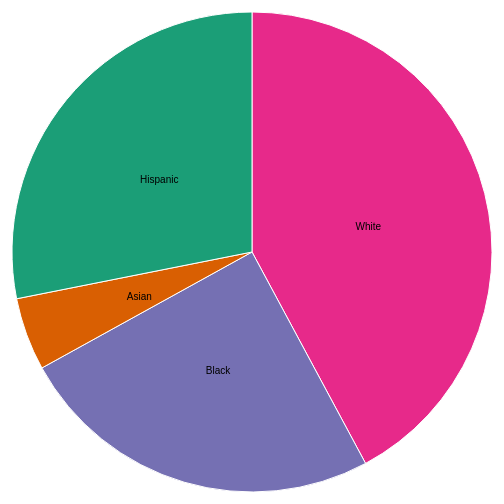
D3 v3 page, settled after 360 driven frames (6 s of simulated time); the page loaded 1 data file(s).



    var width = 960,
            height = 500,
            radius = Math.min(width, height) / 2;

    var color = d3.scale.ordinal()
            .range(["#e7298a", "#7570b3", "#d95f02", "#1b9e77"]);

    var arc = d3.svg.arc()
            .outerRadius(radius - 10)
            .innerRadius(0);

    var pie = d3.layout.pie()
            .sort(null)
            .value(function(d) { return d.year; });

    var svg = d3.select("body").append("svg")
            .attr("width", width)
            .attr("height", height)
            .append("g")
            .attr("transform", "translate(" + width / 2 + "," + height / 2 + ")");

    d3.csv("poverty_by_race.csv", function(error, data) {
        data.forEach(function(d) {
            d.year = +d.year;
        });

        var g = svg.selectAll(".arc")
                .data(pie(data))
                .enter().append("g")
                .attr("class", "arc");

        g.append("path")
                .attr("d", arc)
                .style("fill", function(d) { return color(d.data.year); });

        g.append("text")
                .attr("transform", function(d) { return "translate(" + arc.centroid(d) + ")"; })
                .attr("dy", ".70em")
                .style("text-anchor", "middle")
                .text(function(d) { return d.data.race; });

    });



### data: poverty_by_race.csv
race, year
White, 42.12
Black, 24.8
Asian, 4.9
Hispanic, 28.1